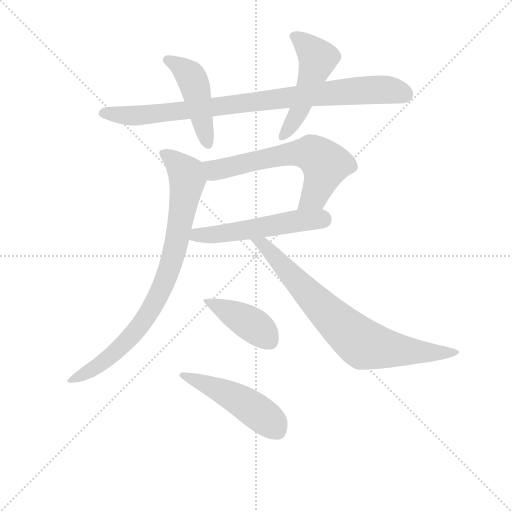
t = 0.00 s
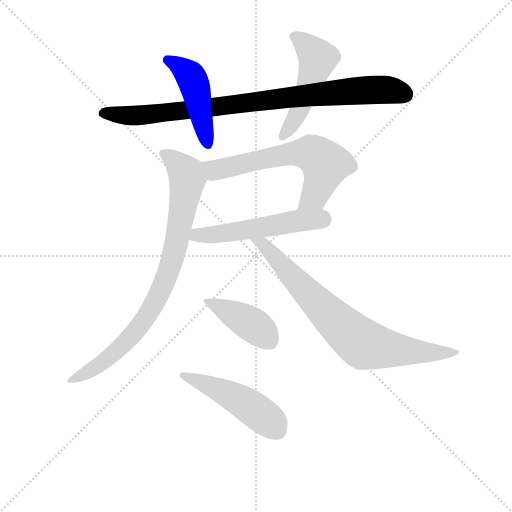
t = 1.44 s
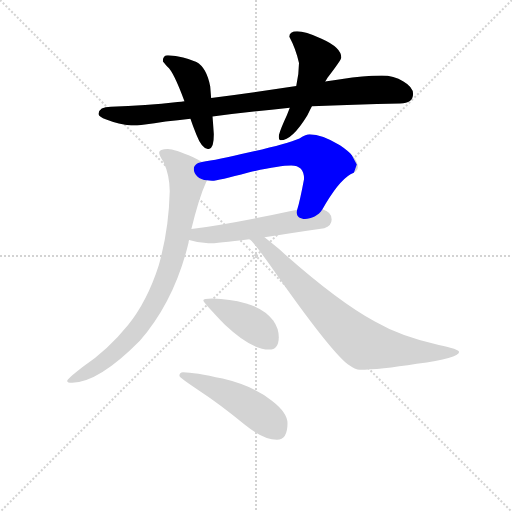
t = 2.88 s
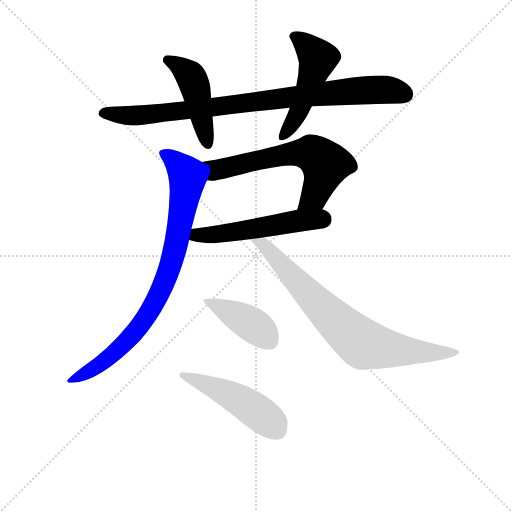
t = 4.33 s
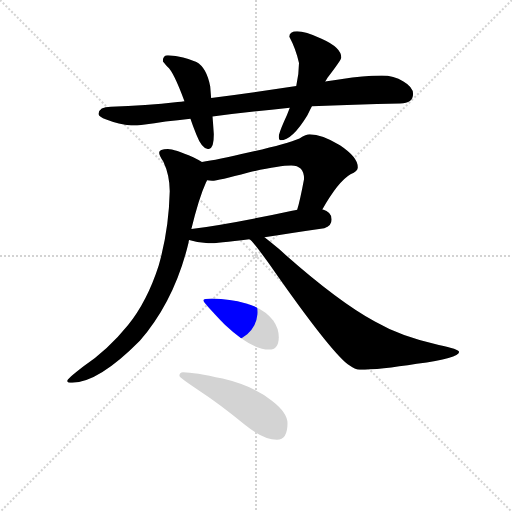
t = 5.77 s
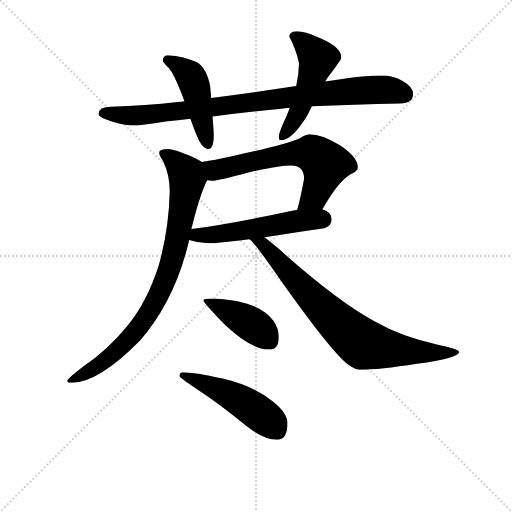
t = 7.21 s

The animated SVG that drew these frames (rendered in a browser with its animation timeline set to each time). Animation: 9 CSS @keyframes rules; one cycle of 7.21 s.

<svg version="1.1" viewBox="0 0 1024 1024" xmlns="http://www.w3.org/2000/svg">
  <g stroke="lightgray" stroke-dasharray="1,1" stroke-width="1" transform="scale(4, 4)">
    <line x1="0" y1="0" x2="256" y2="256"></line>
    <line x1="256" y1="0" x2="0" y2="256"></line>
    <line x1="128" y1="0" x2="128" y2="256"></line>
    <line x1="0" y1="128" x2="256" y2="128"></line>
  </g>
<g transform="scale(0.92, -0.92) translate(60, -900)">
   <style type="text/css">
    @keyframes keyframes0 {
      from {
       stroke: blue;
       stroke-dashoffset: 918;
       stroke-width: 128;
       }
       75% {
       animation-timing-function: step-end;
       stroke: blue;
       stroke-dashoffset: 0;
       stroke-width: 128;
       }
       to {
       stroke: black;
       stroke-width: 1024;
       }
       }
       #make-me-a-hanzi-animation-0 {
         animation: keyframes0 0.997070s both;
         animation-delay: 0.000000s;
         animation-timing-function: linear;
       }
    @keyframes keyframes1 {
      from {
       stroke: blue;
       stroke-dashoffset: 471;
       stroke-width: 128;
       }
       61% {
       animation-timing-function: step-end;
       stroke: blue;
       stroke-dashoffset: 0;
       stroke-width: 128;
       }
       to {
       stroke: black;
       stroke-width: 1024;
       }
       }
       #make-me-a-hanzi-animation-1 {
         animation: keyframes1 0.633301s both;
         animation-delay: 0.997070s;
         animation-timing-function: linear;
       }
    @keyframes keyframes2 {
      from {
       stroke: blue;
       stroke-dashoffset: 512;
       stroke-width: 128;
       }
       63% {
       animation-timing-function: step-end;
       stroke: blue;
       stroke-dashoffset: 0;
       stroke-width: 128;
       }
       to {
       stroke: black;
       stroke-width: 1024;
       }
       }
       #make-me-a-hanzi-animation-2 {
         animation: keyframes2 0.666667s both;
         animation-delay: 1.630371s;
         animation-timing-function: linear;
       }
    @keyframes keyframes3 {
      from {
       stroke: blue;
       stroke-dashoffset: 646;
       stroke-width: 128;
       }
       68% {
       animation-timing-function: step-end;
       stroke: blue;
       stroke-dashoffset: 0;
       stroke-width: 128;
       }
       to {
       stroke: black;
       stroke-width: 1024;
       }
       }
       #make-me-a-hanzi-animation-3 {
         animation: keyframes3 0.775716s both;
         animation-delay: 2.297038s;
         animation-timing-function: linear;
       }
    @keyframes keyframes4 {
      from {
       stroke: blue;
       stroke-dashoffset: 543;
       stroke-width: 128;
       }
       64% {
       animation-timing-function: step-end;
       stroke: blue;
       stroke-dashoffset: 0;
       stroke-width: 128;
       }
       to {
       stroke: black;
       stroke-width: 1024;
       }
       }
       #make-me-a-hanzi-animation-4 {
         animation: keyframes4 0.691895s both;
         animation-delay: 3.072754s;
         animation-timing-function: linear;
       }
    @keyframes keyframes5 {
      from {
       stroke: blue;
       stroke-dashoffset: 869;
       stroke-width: 128;
       }
       74% {
       animation-timing-function: step-end;
       stroke: blue;
       stroke-dashoffset: 0;
       stroke-width: 128;
       }
       to {
       stroke: black;
       stroke-width: 1024;
       }
       }
       #make-me-a-hanzi-animation-5 {
         animation: keyframes5 0.957194s both;
         animation-delay: 3.764648s;
         animation-timing-function: linear;
       }
    @keyframes keyframes6 {
      from {
       stroke: blue;
       stroke-dashoffset: 792;
       stroke-width: 128;
       }
       72% {
       animation-timing-function: step-end;
       stroke: blue;
       stroke-dashoffset: 0;
       stroke-width: 128;
       }
       to {
       stroke: black;
       stroke-width: 1024;
       }
       }
       #make-me-a-hanzi-animation-6 {
         animation: keyframes6 0.894531s both;
         animation-delay: 4.721842s;
         animation-timing-function: linear;
       }
    @keyframes keyframes7 {
      from {
       stroke: blue;
       stroke-dashoffset: 424;
       stroke-width: 128;
       }
       58% {
       animation-timing-function: step-end;
       stroke: blue;
       stroke-dashoffset: 0;
       stroke-width: 128;
       }
       to {
       stroke: black;
       stroke-width: 1024;
       }
       }
       #make-me-a-hanzi-animation-7 {
         animation: keyframes7 0.595052s both;
         animation-delay: 5.616374s;
         animation-timing-function: linear;
       }
    @keyframes keyframes8 {
      from {
       stroke: blue;
       stroke-dashoffset: 499;
       stroke-width: 128;
       }
       62% {
       animation-timing-function: step-end;
       stroke: blue;
       stroke-dashoffset: 0;
       stroke-width: 128;
       }
       to {
       stroke: black;
       stroke-width: 1024;
       }
       }
       #make-me-a-hanzi-animation-8 {
         animation: keyframes8 0.656087s both;
         animation-delay: 6.211426s;
         animation-timing-function: linear;
       }
</style>
<path d="M 770.0 736.0 Q 728.0 736.0 684.0 728.0 Q 666.0 725.0 647.0 723.0 L 584.0 713.0 Q 485.0 698.0 399.0 687.0 L 341.0 680.0 Q 334.0 679.0 326.0 678.0 Q 257.0 670.0 181.0 668.0 Q 155.0 668.0 154.0 652.0 Q 155.0 646.0 171.0 640.0 Q 199.0 629.0 225.0 627.0 Q 248.0 627.0 300.0 636.0 Q 326.0 639.0 354.0 642.0 L 402.0 647.0 Q 477.0 656.0 570.0 666.0 L 618.0 669.0 Q 707.0 673.0 810.0 675.0 Q 838.0 675.0 838.0 696.0 Q 838.0 711.0 817.0 723.0 Q 796.0 736.0 770.0 736.0 Z" fill="lightgray"></path> 
<path d="M 399.0 687.0 L 397.0 712.0 Q 389.0 753.0 367.0 765.0 Q 340.0 778.0 305.0 780.0 Q 294.0 780.0 294.0 767.0 Q 295.0 765.0 304.0 755.0 Q 317.0 745.0 341.0 680.0 L 354.0 642.0 Q 359.0 627.0 367.0 607.0 Q 379.0 576.0 393.0 576.0 Q 405.0 576.0 405.0 608.0 L 402.0 647.0 L 399.0 687.0 Z" fill="lightgray"></path> 
<path d="M 647.0 723.0 Q 650.0 727.0 652.0 731.0 Q 682.0 770.0 682.0 775.0 Q 682.0 797.0 639.0 816.0 Q 603.0 832.0 586.0 832.0 Q 569.0 832.0 569.0 820.0 Q 583.0 794.0 590.0 763.0 Q 590.0 740.0 584.0 713.0 L 570.0 666.0 Q 565.0 652.0 557.0 635.0 Q 546.0 610.0 546.0 603.0 Q 546.0 595.0 550.0 595.0 Q 575.0 595.0 608.0 649.0 Q 612.0 657.0 618.0 669.0 L 647.0 723.0 Z" fill="lightgray"></path> 
<path d="M 613.0 608.0 Q 606.0 608.0 591.0 599.0 Q 563.0 587.0 482.0 569.0 Q 411.0 552.0 379.0 548.0 C 349.0 544.0 360.0 510.0 390.0 508.0 Q 395.0 507.0 401.0 507.0 Q 414.0 507.0 480.0 525.0 Q 546.0 540.0 573.0 540.0 Q 601.0 540.0 601.0 511.0 Q 592.0 463.0 586.0 444.0 C 578.0 415.0 626.0 419.0 641.0 445.0 Q 675.0 505.0 702.0 521.0 Q 718.0 528.0 718.0 536.0 Q 718.0 558.0 679.0 584.0 Q 640.0 608.0 613.0 608.0 Z" fill="lightgray"></path> 
<path d="M 351.0 378.0 Q 373.0 371.0 393.0 371.0 Q 412.0 371.0 482.0 380.0 L 515.0 384.0 Q 568.0 393.0 645.0 404.0 Q 661.0 409.0 661.0 423.0 Q 661.0 439.0 641.0 445.0 L 586.0 444.0 Q 582.0 443.0 575.0 442.0 Q 446.0 414.0 356.0 402.0 C 326.0 398.0 322.0 386.0 351.0 378.0 Z" fill="lightgray"></path> 
<path d="M 379.0 548.0 Q 372.0 552.0 360.0 558.0 Q 319.0 576.0 305.0 576.0 Q 286.0 576.0 286.0 568.0 Q 286.0 562.0 295.0 549.0 Q 309.0 519.0 309.0 484.0 Q 307.0 399.0 285.0 323.0 Q 260.0 245.0 218.0 193.0 Q 176.0 141.0 121.0 103.0 Q 86.0 76.0 86.0 72.0 Q 86.0 68.0 97.0 68.0 Q 154.0 68.0 244.0 159.0 Q 320.0 247.0 350.0 373.0 Q 350.0 375.0 351.0 378.0 L 356.0 402.0 Q 372.0 469.0 388.0 504.0 Q 389.0 505.0 390.0 508.0 C 402.0 535.0 402.0 536.0 379.0 548.0 Z" fill="lightgray"></path> 
<path d="M 482.0 380.0 Q 488.0 379.0 536.0 311.0 Q 655.0 141.0 696.0 108.0 Q 713.0 96.0 722.0 96.0 Q 765.0 96.0 846.0 109.0 Q 938.0 122.0 938.0 135.0 Q 938.0 141.0 894.0 150.0 Q 812.0 168.0 755.0 201.0 Q 672.0 246.0 546.0 359.0 Q 528.0 374.0 515.0 384.0 C 491.0 403.0 461.0 401.0 482.0 380.0 Z" fill="lightgray"></path> 
<path d="M 401.0 251.0 Q 382.0 251.0 382.0 247.0 Q 382.0 243.0 429.0 194.0 Q 486.0 140.0 525.0 140.0 Q 546.0 140.0 546.0 167.0 Q 546.0 186.0 534.0 203.0 Q 515.0 229.0 473.0 241.0 Q 441.0 250.0 401.0 251.0 Z" fill="lightgray"></path> 
<path d="M 338.0 91.0 Q 330.0 91.0 330.0 83.0 Q 330.0 79.0 374.0 50.0 Q 417.0 22.0 473.0 -24.0 Q 513.0 -56.0 542.0 -56.0 Q 565.0 -56.0 565.0 -20.0 Q 565.0 3.0 531.0 29.0 Q 491.0 61.0 424.0 77.0 Q 362.0 91.0 338.0 91.0 Z" fill="lightgray"></path> 
      <clipPath id="make-me-a-hanzi-clip-0">
      <path d="M 770.0 736.0 Q 728.0 736.0 684.0 728.0 Q 666.0 725.0 647.0 723.0 L 584.0 713.0 Q 485.0 698.0 399.0 687.0 L 341.0 680.0 Q 334.0 679.0 326.0 678.0 Q 257.0 670.0 181.0 668.0 Q 155.0 668.0 154.0 652.0 Q 155.0 646.0 171.0 640.0 Q 199.0 629.0 225.0 627.0 Q 248.0 627.0 300.0 636.0 Q 326.0 639.0 354.0 642.0 L 402.0 647.0 Q 477.0 656.0 570.0 666.0 L 618.0 669.0 Q 707.0 673.0 810.0 675.0 Q 838.0 675.0 838.0 696.0 Q 838.0 711.0 817.0 723.0 Q 796.0 736.0 770.0 736.0 Z" fill="lightgray"></path>
      </clipPath>
      <path clip-path="url(#make-me-a-hanzi-clip-0)" d="M 163.0 655.0 L 229.0 648.0 L 269.0 651.0 L 595.0 692.0 L 750.0 705.0 L 791.0 704.0 L 820.0 695.0 " fill="none" id="make-me-a-hanzi-animation-0" stroke-dasharray="790 1580" stroke-linecap="round"></path>

      <clipPath id="make-me-a-hanzi-clip-1">
      <path d="M 399.0 687.0 L 397.0 712.0 Q 389.0 753.0 367.0 765.0 Q 340.0 778.0 305.0 780.0 Q 294.0 780.0 294.0 767.0 Q 295.0 765.0 304.0 755.0 Q 317.0 745.0 341.0 680.0 L 354.0 642.0 Q 359.0 627.0 367.0 607.0 Q 379.0 576.0 393.0 576.0 Q 405.0 576.0 405.0 608.0 L 402.0 647.0 L 399.0 687.0 Z" fill="lightgray"></path>
      </clipPath>
      <path clip-path="url(#make-me-a-hanzi-clip-1)" d="M 304.0 769.0 L 349.0 741.0 L 359.0 725.0 L 392.0 586.0 " fill="none" id="make-me-a-hanzi-animation-1" stroke-dasharray="343 686" stroke-linecap="round"></path>

      <clipPath id="make-me-a-hanzi-clip-2">
      <path d="M 647.0 723.0 Q 650.0 727.0 652.0 731.0 Q 682.0 770.0 682.0 775.0 Q 682.0 797.0 639.0 816.0 Q 603.0 832.0 586.0 832.0 Q 569.0 832.0 569.0 820.0 Q 583.0 794.0 590.0 763.0 Q 590.0 740.0 584.0 713.0 L 570.0 666.0 Q 565.0 652.0 557.0 635.0 Q 546.0 610.0 546.0 603.0 Q 546.0 595.0 550.0 595.0 Q 575.0 595.0 608.0 649.0 Q 612.0 657.0 618.0 669.0 L 647.0 723.0 Z" fill="lightgray"></path>
      </clipPath>
      <path clip-path="url(#make-me-a-hanzi-clip-2)" d="M 582.0 819.0 L 631.0 774.0 L 587.0 649.0 L 554.0 602.0 " fill="none" id="make-me-a-hanzi-animation-2" stroke-dasharray="384 768" stroke-linecap="round"></path>

      <clipPath id="make-me-a-hanzi-clip-3">
      <path d="M 613.0 608.0 Q 606.0 608.0 591.0 599.0 Q 563.0 587.0 482.0 569.0 Q 411.0 552.0 379.0 548.0 C 349.0 544.0 360.0 510.0 390.0 508.0 Q 395.0 507.0 401.0 507.0 Q 414.0 507.0 480.0 525.0 Q 546.0 540.0 573.0 540.0 Q 601.0 540.0 601.0 511.0 Q 592.0 463.0 586.0 444.0 C 578.0 415.0 626.0 419.0 641.0 445.0 Q 675.0 505.0 702.0 521.0 Q 718.0 528.0 718.0 536.0 Q 718.0 558.0 679.0 584.0 Q 640.0 608.0 613.0 608.0 Z" fill="lightgray"></path>
      </clipPath>
      <path clip-path="url(#make-me-a-hanzi-clip-3)" d="M 385.0 542.0 L 407.0 530.0 L 548.0 562.0 L 617.0 567.0 L 637.0 554.0 L 646.0 537.0 L 624.0 474.0 L 593.0 447.0 " fill="none" id="make-me-a-hanzi-animation-3" stroke-dasharray="518 1036" stroke-linecap="round"></path>

      <clipPath id="make-me-a-hanzi-clip-4">
      <path d="M 351.0 378.0 Q 373.0 371.0 393.0 371.0 Q 412.0 371.0 482.0 380.0 L 515.0 384.0 Q 568.0 393.0 645.0 404.0 Q 661.0 409.0 661.0 423.0 Q 661.0 439.0 641.0 445.0 L 586.0 444.0 Q 582.0 443.0 575.0 442.0 Q 446.0 414.0 356.0 402.0 C 326.0 398.0 322.0 386.0 351.0 378.0 Z" fill="lightgray"></path>
      </clipPath>
      <path clip-path="url(#make-me-a-hanzi-clip-4)" d="M 360.0 382.0 L 368.0 389.0 L 448.0 395.0 L 593.0 421.0 L 642.0 423.0 " fill="none" id="make-me-a-hanzi-animation-4" stroke-dasharray="415 830" stroke-linecap="round"></path>

      <clipPath id="make-me-a-hanzi-clip-5">
      <path d="M 379.0 548.0 Q 372.0 552.0 360.0 558.0 Q 319.0 576.0 305.0 576.0 Q 286.0 576.0 286.0 568.0 Q 286.0 562.0 295.0 549.0 Q 309.0 519.0 309.0 484.0 Q 307.0 399.0 285.0 323.0 Q 260.0 245.0 218.0 193.0 Q 176.0 141.0 121.0 103.0 Q 86.0 76.0 86.0 72.0 Q 86.0 68.0 97.0 68.0 Q 154.0 68.0 244.0 159.0 Q 320.0 247.0 350.0 373.0 Q 350.0 375.0 351.0 378.0 L 356.0 402.0 Q 372.0 469.0 388.0 504.0 Q 389.0 505.0 390.0 508.0 C 402.0 535.0 402.0 536.0 379.0 548.0 Z" fill="lightgray"></path>
      </clipPath>
      <path clip-path="url(#make-me-a-hanzi-clip-5)" d="M 294.0 566.0 L 325.0 545.0 L 347.0 509.0 L 324.0 371.0 L 295.0 280.0 L 268.0 226.0 L 223.0 165.0 L 154.0 105.0 L 92.0 72.0 " fill="none" id="make-me-a-hanzi-animation-5" stroke-dasharray="741 1482" stroke-linecap="round"></path>

      <clipPath id="make-me-a-hanzi-clip-6">
      <path d="M 482.0 380.0 Q 488.0 379.0 536.0 311.0 Q 655.0 141.0 696.0 108.0 Q 713.0 96.0 722.0 96.0 Q 765.0 96.0 846.0 109.0 Q 938.0 122.0 938.0 135.0 Q 938.0 141.0 894.0 150.0 Q 812.0 168.0 755.0 201.0 Q 672.0 246.0 546.0 359.0 Q 528.0 374.0 515.0 384.0 C 491.0 403.0 461.0 401.0 482.0 380.0 Z" fill="lightgray"></path>
      </clipPath>
      <path clip-path="url(#make-me-a-hanzi-clip-6)" d="M 490.0 377.0 L 511.0 370.0 L 646.0 225.0 L 730.0 151.0 L 857.0 133.0 L 933.0 135.0 " fill="none" id="make-me-a-hanzi-animation-6" stroke-dasharray="664 1328" stroke-linecap="round"></path>

      <clipPath id="make-me-a-hanzi-clip-7">
      <path d="M 401.0 251.0 Q 382.0 251.0 382.0 247.0 Q 382.0 243.0 429.0 194.0 Q 486.0 140.0 525.0 140.0 Q 546.0 140.0 546.0 167.0 Q 546.0 186.0 534.0 203.0 Q 515.0 229.0 473.0 241.0 Q 441.0 250.0 401.0 251.0 Z" fill="lightgray"></path>
      </clipPath>
      <path clip-path="url(#make-me-a-hanzi-clip-7)" d="M 386.0 247.0 L 481.0 199.0 L 527.0 158.0 " fill="none" id="make-me-a-hanzi-animation-7" stroke-dasharray="296 592" stroke-linecap="round"></path>

      <clipPath id="make-me-a-hanzi-clip-8">
      <path d="M 338.0 91.0 Q 330.0 91.0 330.0 83.0 Q 330.0 79.0 374.0 50.0 Q 417.0 22.0 473.0 -24.0 Q 513.0 -56.0 542.0 -56.0 Q 565.0 -56.0 565.0 -20.0 Q 565.0 3.0 531.0 29.0 Q 491.0 61.0 424.0 77.0 Q 362.0 91.0 338.0 91.0 Z" fill="lightgray"></path>
      </clipPath>
      <path clip-path="url(#make-me-a-hanzi-clip-8)" d="M 336.0 85.0 L 409.0 57.0 L 464.0 28.0 L 529.0 -18.0 L 543.0 -36.0 " fill="none" id="make-me-a-hanzi-animation-8" stroke-dasharray="371 742" stroke-linecap="round"></path>

</g>
</svg>
